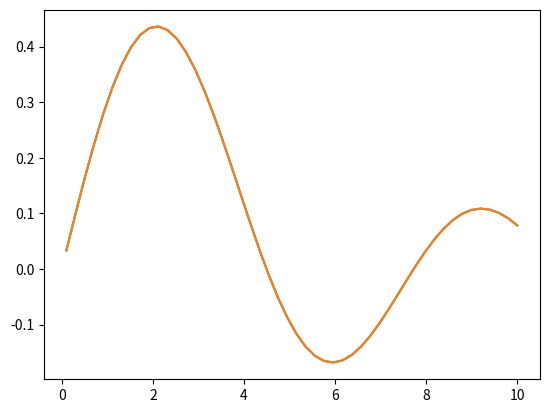

The matplotlib source for this figure:
import scipy.special as sp
import numpy as np


def besselj_d(m, x):
    return (sp.jv(m-1, x) - sp.jv(m+1, x))/2


def bessely_d(m, x):
    return (sp.yv(m-1, x) - sp.yv(m+1, x))/2


def sbesselj(m, x):
    # TODO: replace with sp.spherical_jn?
    return np.divide(sp.jv(m + 1/2, x), np.sqrt(x))


def sbessely(m, x):
    return np.divide(sp.yv(m + 1/2, x), np.sqrt(x))


def sbesselj_d(m, x):
    return (m*sbesselj(m-1, x) - (m+1)*sbesselj(m+1, x))/(2*m+1)


def sbessely_d(m, x):
    return (m * sbessely(m - 1, x) - (m + 1) * sbessely(m + 1, x)) / (2 * m + 1)


if __name__ == "__main__":
    import matplotlib.pyplot as plt
    x = np.linspace(0.1, 10)
    plt.plot(x, sbesselj(1, x)*np.sqrt(np.pi/2))
    plt.plot(x, sp.spherical_jn(1, x))
    plt.show()

